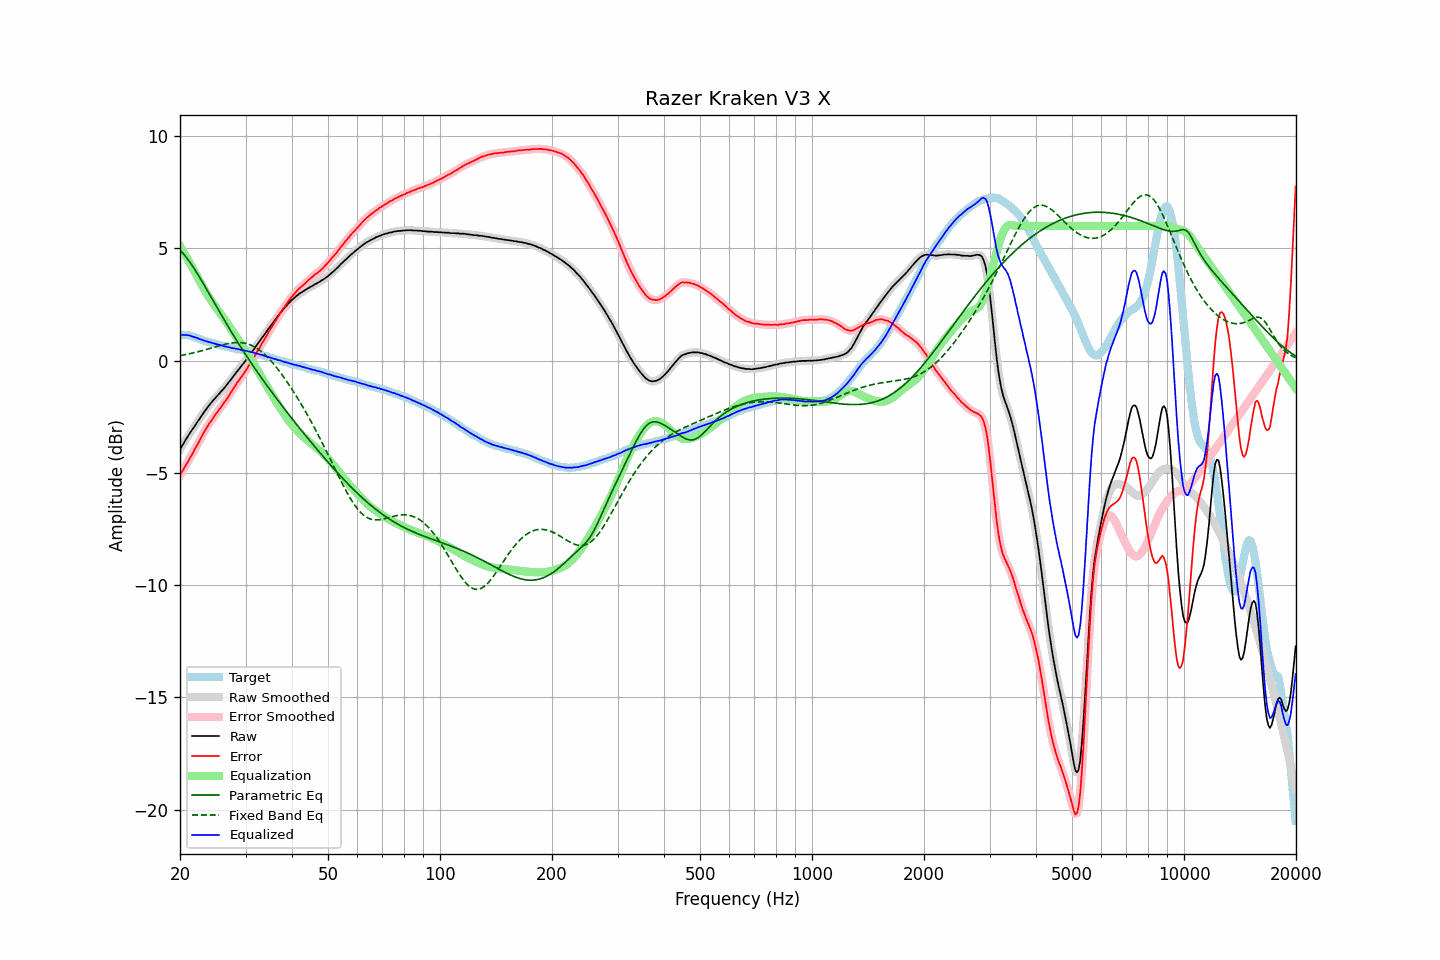

Source data for this figure (header and first rows):
frequency, raw, error, smoothed, error_smoothed, equalization, parametric_eq, fixed_band_eq, equalized_raw, equalized_smoothed, target
20.00, -3.96, -5.12, -3.96, -5.11, 5.11, 4.92, 0.23, 1.15, 1.15, 1.16
20.20, -3.83, -4.98, -3.84, -4.99, 4.99, 4.85, 0.24, 1.16, 1.15, 1.15
20.40, -3.72, -4.87, -3.71, -4.86, 4.86, 4.77, 0.25, 1.15, 1.15, 1.15
20.61, -3.59, -4.73, -3.59, -4.73, 4.74, 4.69, 0.27, 1.15, 1.15, 1.14
20.81, -3.47, -4.61, -3.47, -4.61, 4.62, 4.60, 0.28, 1.15, 1.14, 1.14
21.02, -3.36, -4.50, -3.35, -4.49, 4.49, 4.50, 0.29, 1.13, 1.14, 1.14
21.23, -3.24, -4.36, -3.25, -4.36, 4.36, 4.40, 0.31, 1.12, 1.12, 1.12
21.44, -3.14, -4.24, -3.14, -4.24, 4.24, 4.30, 0.33, 1.10, 1.09, 1.10
21.66, -3.04, -4.12, -3.03, -4.11, 4.11, 4.19, 0.34, 1.07, 1.07, 1.08
21.87, -2.93, -3.97, -2.93, -3.98, 3.98, 4.08, 0.36, 1.05, 1.05, 1.05
22.09, -2.82, -3.84, -2.82, -3.85, 3.84, 3.97, 0.38, 1.03, 1.02, 1.03
22.31, -2.71, -3.71, -2.71, -3.71, 3.71, 3.86, 0.39, 1.00, 1.00, 1.01
22.54, -2.61, -3.59, -2.61, -3.58, 3.58, 3.74, 0.41, 0.96, 0.97, 0.98
22.76, -2.50, -3.44, -2.50, -3.44, 3.44, 3.62, 0.43, 0.94, 0.94, 0.95
22.99, -2.39, -3.31, -2.39, -3.31, 3.31, 3.50, 0.45, 0.92, 0.92, 0.91
23.22, -2.29, -3.17, -2.29, -3.18, 3.18, 3.37, 0.47, 0.89, 0.90, 0.88
23.45, -2.19, -3.05, -2.19, -3.05, 3.06, 3.25, 0.49, 0.87, 0.87, 0.86
23.69, -2.09, -2.94, -2.09, -2.94, 2.94, 3.13, 0.51, 0.85, 0.85, 0.84
23.92, -2.00, -2.82, -2.00, -2.83, 2.83, 3.00, 0.53, 0.83, 0.83, 0.82
24.16, -1.91, -2.72, -1.91, -2.72, 2.72, 2.88, 0.55, 0.81, 0.81, 0.81
24.40, -1.83, -2.62, -1.83, -2.62, 2.61, 2.75, 0.57, 0.78, 0.79, 0.79
24.65, -1.74, -2.51, -1.74, -2.51, 2.51, 2.63, 0.59, 0.77, 0.77, 0.77
24.89, -1.66, -2.41, -1.66, -2.41, 2.41, 2.50, 0.61, 0.75, 0.75, 0.75
25.14, -1.58, -2.31, -1.58, -2.31, 2.31, 2.38, 0.63, 0.73, 0.73, 0.73
25.39, -1.50, -2.21, -1.50, -2.21, 2.21, 2.25, 0.65, 0.72, 0.71, 0.71
25.65, -1.42, -2.12, -1.42, -2.11, 2.12, 2.13, 0.67, 0.69, 0.70, 0.70
25.91, -1.34, -2.01, -1.34, -2.02, 2.02, 2.00, 0.69, 0.67, 0.68, 0.67
26.16, -1.26, -1.92, -1.26, -1.92, 1.92, 1.88, 0.71, 0.66, 0.66, 0.66
26.43, -1.18, -1.82, -1.18, -1.82, 1.82, 1.76, 0.73, 0.63, 0.64, 0.64
26.69, -1.09, -1.72, -1.09, -1.72, 1.71, 1.64, 0.75, 0.62, 0.62, 0.63
26.96, -1.00, -1.61, -1.00, -1.61, 1.60, 1.52, 0.76, 0.60, 0.60, 0.61
27.23, -0.90, -1.50, -0.91, -1.50, 1.50, 1.40, 0.77, 0.59, 0.59, 0.60
27.50, -0.82, -1.40, -0.81, -1.39, 1.39, 1.28, 0.79, 0.57, 0.57, 0.58
27.77, -0.72, -1.27, -0.72, -1.28, 1.28, 1.16, 0.79, 0.56, 0.56, 0.55
28.05, -0.62, -1.16, -0.62, -1.16, 1.17, 1.04, 0.80, 0.55, 0.54, 0.54
28.33, -0.53, -1.04, -0.53, -1.05, 1.06, 0.93, 0.81, 0.53, 0.53, 0.51
28.62, -0.43, -0.93, -0.44, -0.94, 0.95, 0.81, 0.81, 0.52, 0.52, 0.50
28.90, -0.35, -0.85, -0.35, -0.84, 0.85, 0.70, 0.81, 0.50, 0.50, 0.50
29.19, -0.26, -0.74, -0.26, -0.74, 0.74, 0.58, 0.80, 0.48, 0.48, 0.48
29.48, -0.17, -0.65, -0.17, -0.64, 0.64, 0.47, 0.79, 0.47, 0.47, 0.48
29.78, -0.07, -0.53, -0.07, -0.54, 0.53, 0.36, 0.78, 0.46, 0.46, 0.46
30.08, 0.02, -0.43, 0.02, -0.43, 0.42, 0.25, 0.77, 0.44, 0.44, 0.45
30.38, 0.11, -0.32, 0.11, -0.31, 0.31, 0.14, 0.75, 0.42, 0.43, 0.43
30.68, 0.21, -0.20, 0.21, -0.20, 0.20, 0.03, 0.73, 0.41, 0.41, 0.41
30.99, 0.31, -0.08, 0.31, -0.08, 0.08, -0.07, 0.70, 0.39, 0.39, 0.38
31.30, 0.41, 0.04, 0.41, 0.04, -0.04, -0.18, 0.67, 0.37, 0.37, 0.37
31.61, 0.51, 0.15, 0.51, 0.15, -0.16, -0.28, 0.63, 0.35, 0.35, 0.36
31.93, 0.61, 0.28, 0.61, 0.28, -0.28, -0.39, 0.59, 0.33, 0.33, 0.33
32.24, 0.71, 0.40, 0.71, 0.40, -0.40, -0.49, 0.54, 0.31, 0.31, 0.31
32.57, 0.81, 0.52, 0.81, 0.52, -0.52, -0.60, 0.49, 0.29, 0.29, 0.29
32.89, 0.91, 0.63, 0.91, 0.64, -0.64, -0.70, 0.44, 0.27, 0.27, 0.28
33.22, 1.02, 0.78, 1.01, 0.76, -0.76, -0.80, 0.38, 0.26, 0.25, 0.24
33.55, 1.11, 0.88, 1.11, 0.88, -0.89, -0.90, 0.32, 0.23, 0.23, 0.23
33.89, 1.21, 1.01, 1.21, 1.01, -1.01, -1.00, 0.26, 0.20, 0.21, 0.20
34.23, 1.31, 1.12, 1.31, 1.13, -1.13, -1.10, 0.19, 0.18, 0.18, 0.19
34.57, 1.42, 1.26, 1.41, 1.25, -1.25, -1.20, 0.11, 0.17, 0.16, 0.16
34.92, 1.51, 1.37, 1.51, 1.37, -1.37, -1.30, 0.04, 0.14, 0.14, 0.14
35.27, 1.61, 1.48, 1.61, 1.49, -1.49, -1.39, -0.04, 0.12, 0.12, 0.12
35.62, 1.71, 1.61, 1.71, 1.61, -1.61, -1.49, -0.12, 0.10, 0.10, 0.10
35.97, 1.80, 1.73, 1.80, 1.72, -1.73, -1.59, -0.21, 0.07, 0.07, 0.07
... 635 more rows
